Run: headless pygame with SDL's dummy video driver; simulated clock (each Clock.tick advances the game by its frame time, no real sleeping); random seed 0; keys injected as events and as key.get_pressed() state; no mouse input.
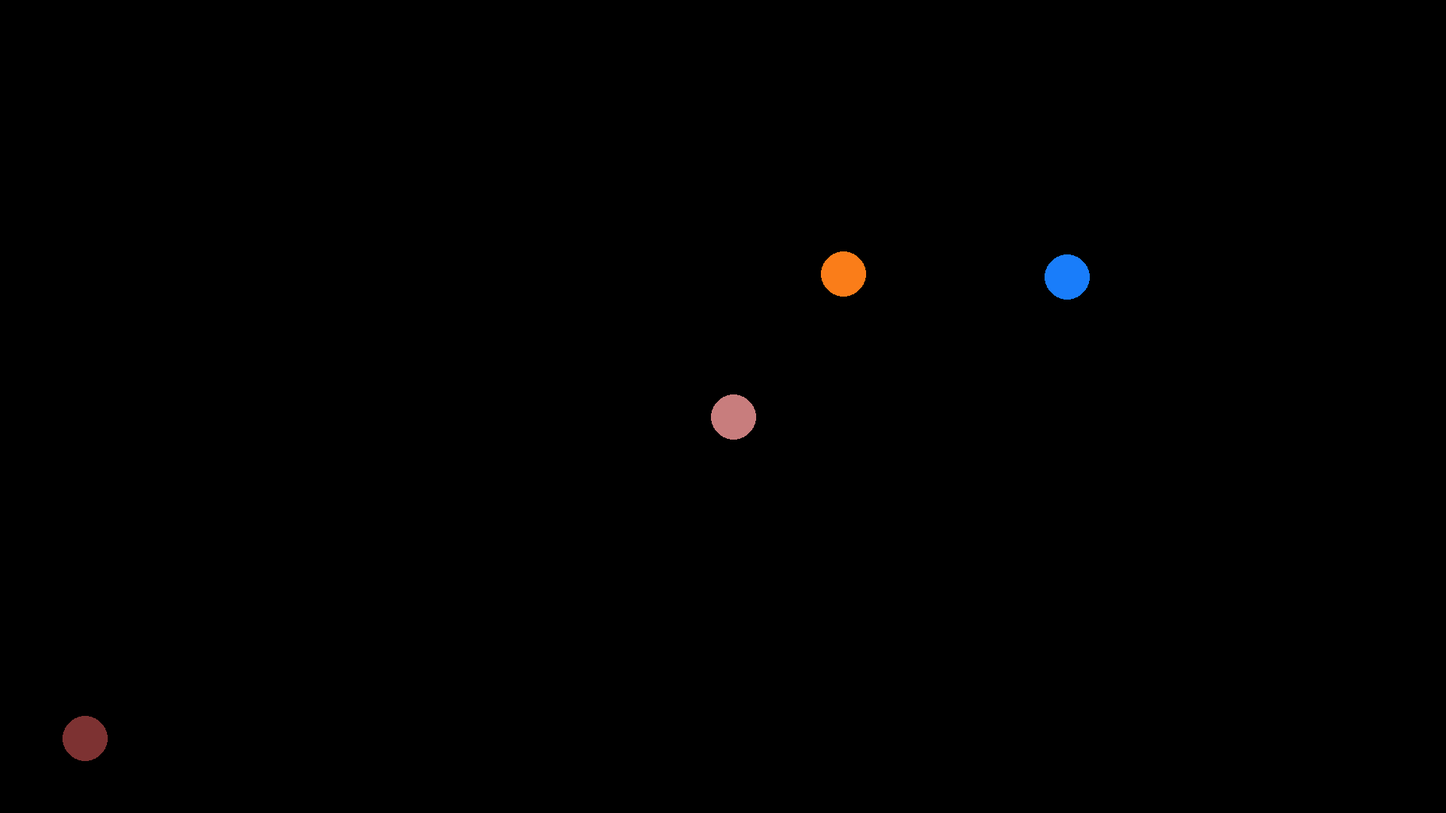
Frame 1 of 4 · flips 1–60 · no input
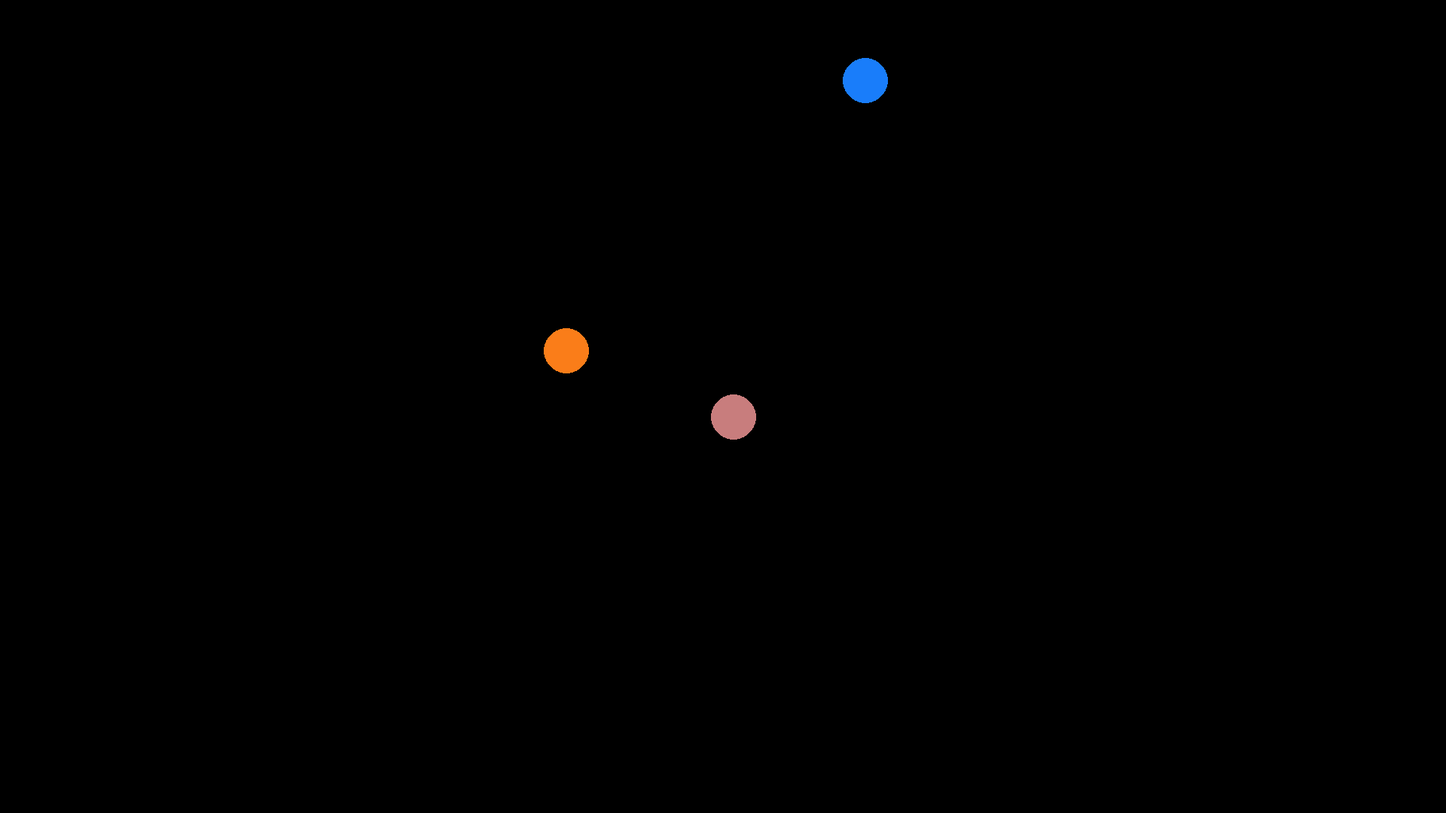
Frame 2 of 4 · flips 61–180 · tapped SPACE, RETURN · held RIGHT (→), D
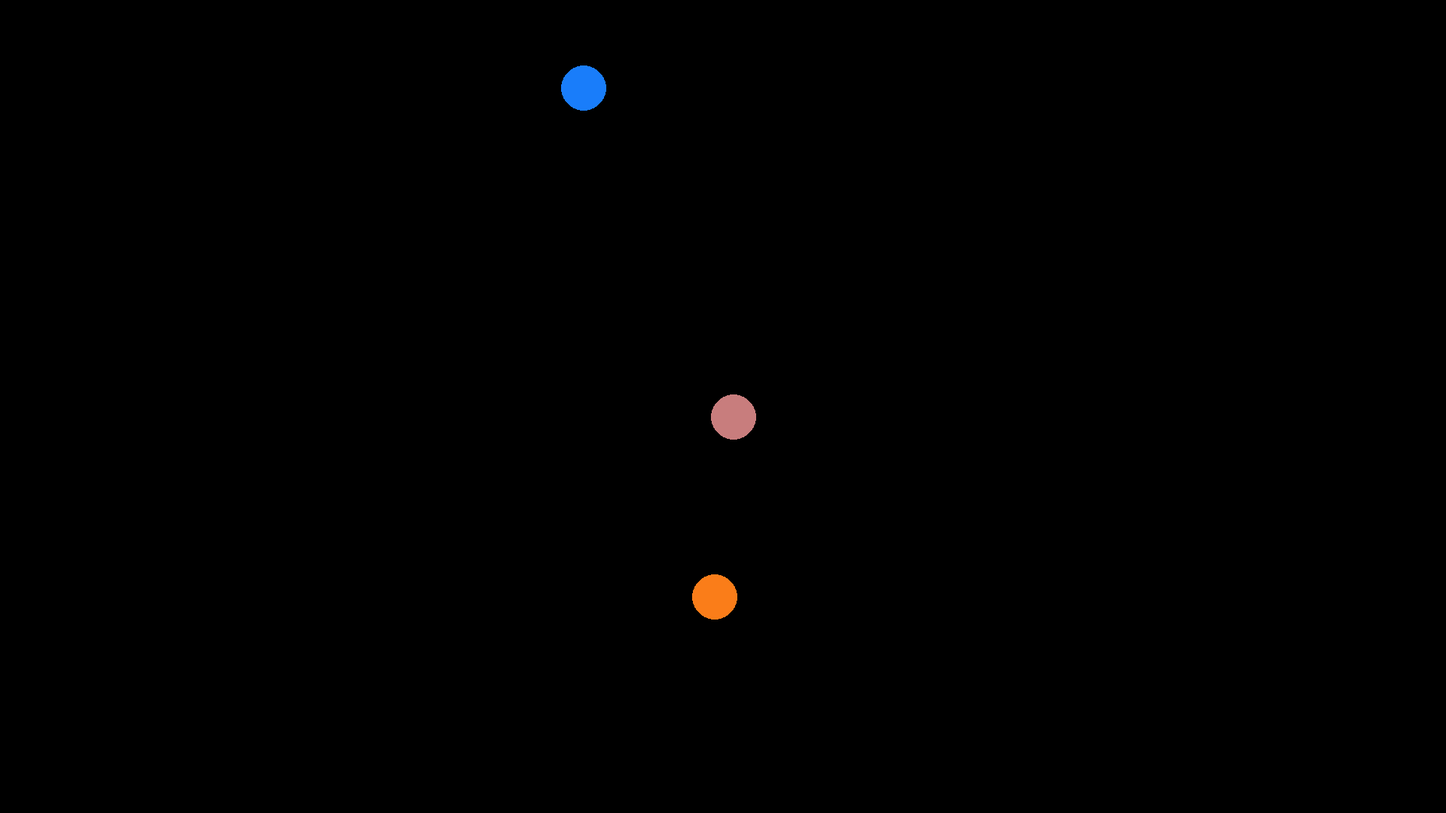
Frame 3 of 4 · flips 181–300 · held DOWN (↓), S
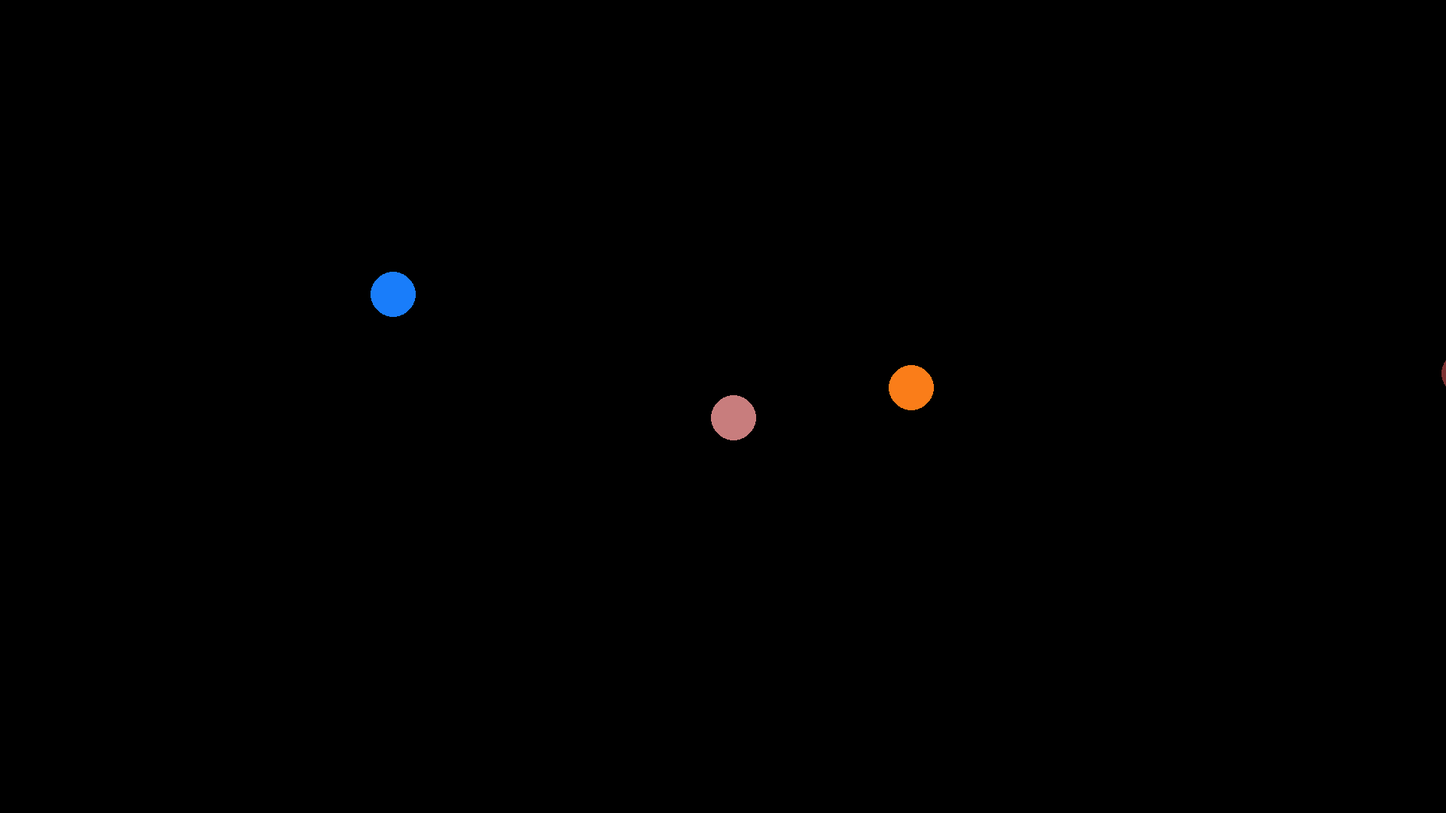
Frame 4 of 4 · flips 301–420 · held LEFT (←), A, UP (↑), W

The pygame program that drew these frames:

import pygame
import random
import math

SCREEN_WIDTH = 1920
SCREEN_HEIGHT = 1080

pygame.init()
clock = pygame.time.Clock()
window = pygame.display.set_mode((SCREEN_WIDTH, SCREEN_HEIGHT))

G = 6.674*10e-11
class Planet:
    def __init__(self, x, y, color, mass, velocity):
        self.colorVals = color
        self.y_displacement = 0
        self.x_displacement = 0
        self.y_velocity = 0
        self.x_velocity = 0
        self.origin_x = x
        self.origin_y = y
        self.pos_x = self.origin_x
        self.pos_y = self.origin_y
        self.mass = mass
        self.collide = False
        self.perpendicularVelocity = velocity
    def update (self, dt, planets):
        
        acceleration_x = 0
        acceleration_y = 0

        for other in planets:
            if self == other: 
                continue
        
            dy = other.pos_y - self.pos_y
            dx = other.pos_x - self.pos_x
            distance = math.hypot(dy, dx) * 1000

            if distance == 0:
                continue
        
            gravitational_acceleration = (other.mass * G)/ distance ** 2
        
            acceleration_y = gravitational_acceleration * (dy/distance)
            acceleration_x = gravitational_acceleration * (dx/distance)

            # PERPENDICULAR VELOCITY

            self.x_velocity = self.perpendicularVelocity * (-dy/distance)
            self.y_velocity = self.perpendicularVelocity * (dx/distance)

            print(planets[0].pos_x, planets[0].pos_y)


        self.x_velocity += acceleration_x * dt
        self.y_velocity += acceleration_y * dt

        self.x_displacement += self.x_velocity * dt
        self.y_displacement += self.y_velocity * dt
        self.pos_x = self.origin_x + self.x_displacement
        self.pos_y = self.origin_y + self.y_displacement

    def drawPlanet(self, window):
        planet = pygame.Rect(self.pos_x, self.pos_y, 30, 30)
        pygame.draw.circle(window, (self.colorVals), planet.center, planet.width)

planet1 = Planet(3*SCREEN_WIDTH/4,SCREEN_HEIGHT/2,(25,125,250), 10e22, 200000)
planet2 = Planet(5*SCREEN_WIDTH/8,SCREEN_HEIGHT/2, (250,125,25), 4*10e22,230000)
rouge = Planet(0,SCREEN_HEIGHT/2, (125,50,50), 4*10e20,460000)
center = Planet(SCREEN_WIDTH/2,SCREEN_HEIGHT/2, (200,125,125), 10e24, 20)

planets = [planet1, planet2, rouge, center]

while True:
    
    for event in pygame.event.get():
        if event.type == pygame.QUIT:
            pygame.quit()
            exit()

    dt = clock.tick(120)/ 500
    
    
    window.fill("black")
    for p in planets[:]:
        p.update(dt, planets)
        p.drawPlanet(window)
    pygame.display.update()
